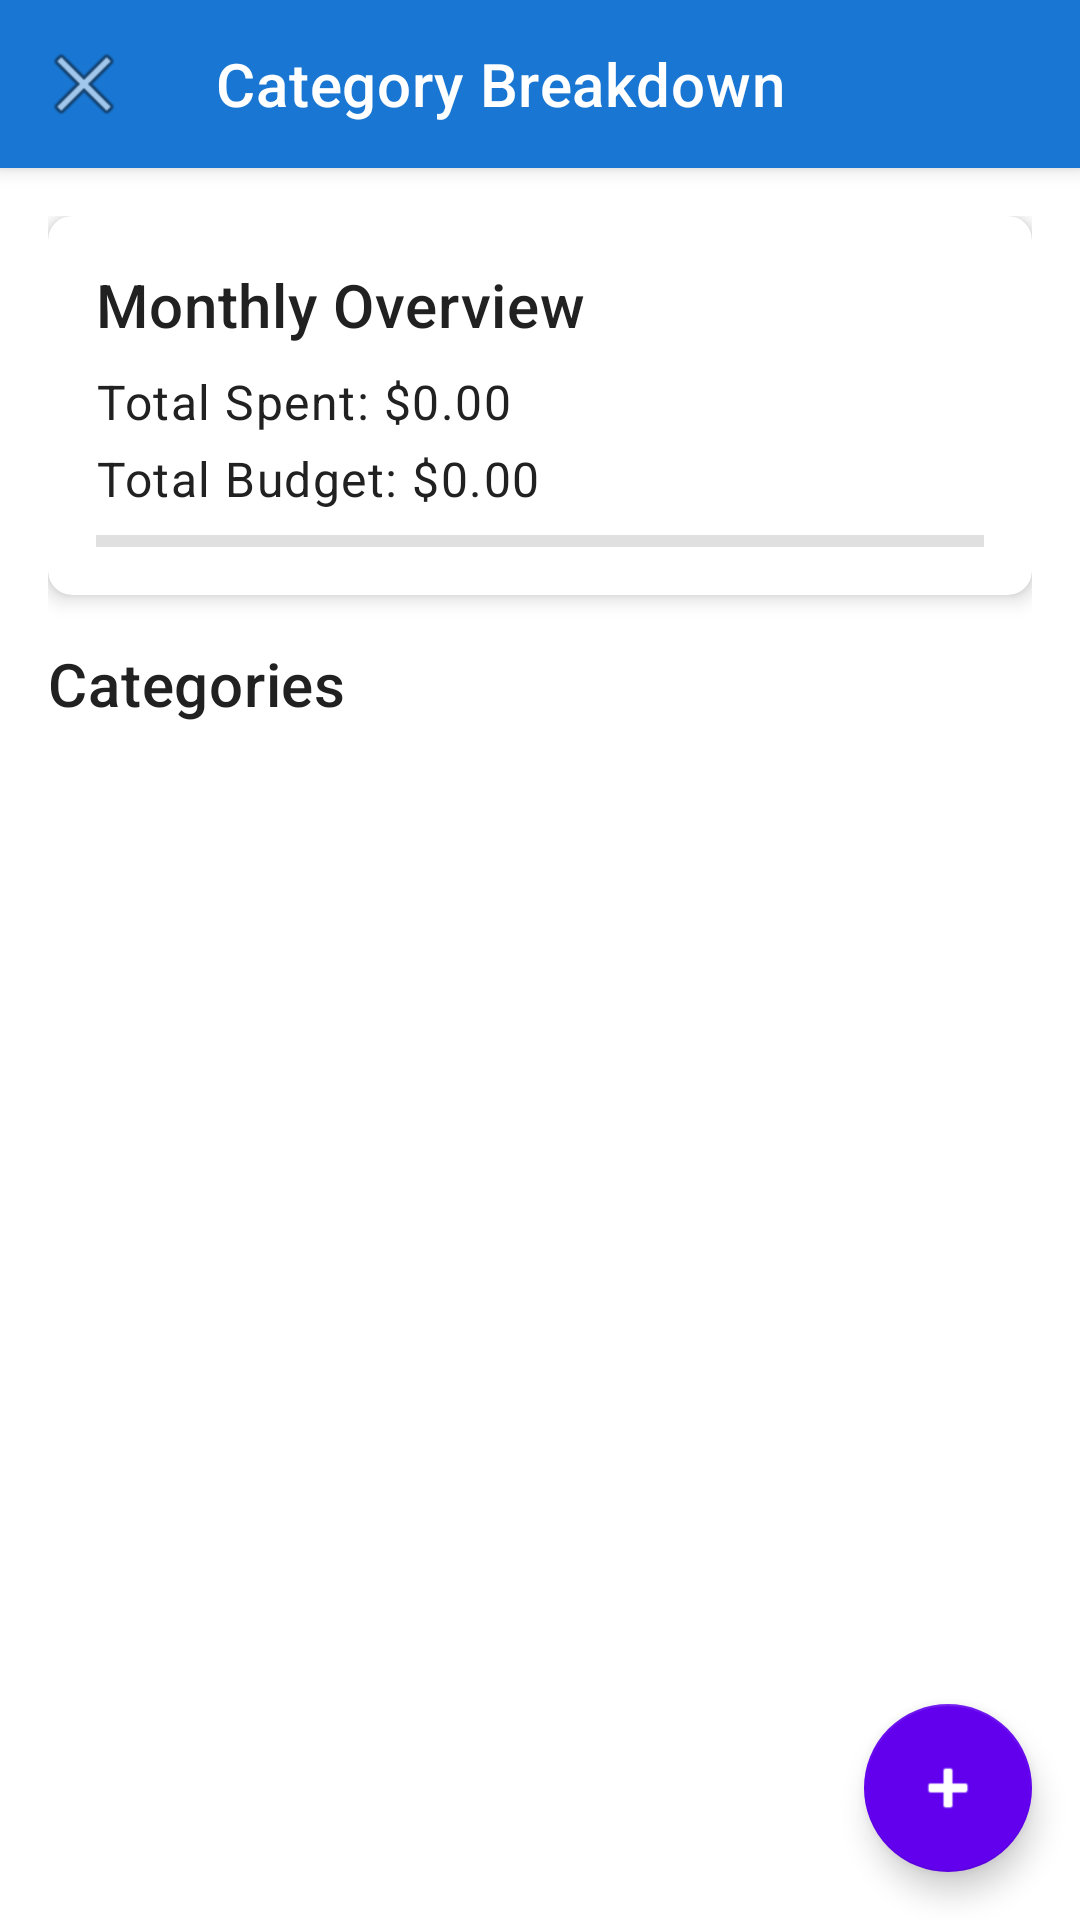

Reconstruct the res/layout file that produces this screen, plus the resources it refers to.
<!-- AndroidManifest.xml: activity theme Theme.ExpensesApp -->
<!-- res/layout/activity_categories.xml -->
<?xml version="1.0" encoding="utf-8"?>
<androidx.coordinatorlayout.widget.CoordinatorLayout xmlns:android="http://schemas.android.com/apk/res/android"
    xmlns:app="http://schemas.android.com/apk/res-auto"
    xmlns:tools="http://schemas.android.com/tools"
    android:layout_width="match_parent"
    android:layout_height="match_parent">

    <com.google.android.material.appbar.AppBarLayout
        android:layout_width="match_parent"
        android:layout_height="wrap_content">

        <com.google.android.material.appbar.MaterialToolbar
            android:id="@+id/toolbar"
            android:layout_width="match_parent"
            android:layout_height="?attr/actionBarSize"
            android:background="?attr/colorPrimary"
            android:elevation="4dp"
            android:theme="@style/ThemeOverlay.MaterialComponents.Dark.ActionBar"
            app:navigationIcon="@android:drawable/ic_menu_close_clear_cancel"
            app:title="Category Breakdown" />

    </com.google.android.material.appbar.AppBarLayout>

    <androidx.core.widget.NestedScrollView
        android:layout_width="match_parent"
        android:layout_height="match_parent"
        app:layout_behavior="@string/appbar_scrolling_view_behavior">

        <LinearLayout
            android:layout_width="match_parent"
            android:layout_height="wrap_content"
            android:orientation="vertical"
            android:padding="16dp">

            
            <com.google.android.material.card.MaterialCardView
                android:layout_width="match_parent"
                android:layout_height="wrap_content"
                android:layout_marginBottom="16dp"
                app:cardCornerRadius="8dp"
                app:cardElevation="4dp">

                <LinearLayout
                    android:layout_width="match_parent"
                    android:layout_height="wrap_content"
                    android:orientation="vertical"
                    android:padding="16dp">

                    <TextView
                        android:layout_width="wrap_content"
                        android:layout_height="wrap_content"
                        android:text="Monthly Overview"
                        android:textAppearance="?attr/textAppearanceHeadline6" />

                    <TextView
                        android:id="@+id/totalSpentTextView"
                        android:layout_width="wrap_content"
                        android:layout_height="wrap_content"
                        android:layout_marginTop="8dp"
                        android:text="Total Spent: $0.00"
                        android:textAppearance="?attr/textAppearanceBody1" />

                    <TextView
                        android:id="@+id/totalBudgetTextView"
                        android:layout_width="wrap_content"
                        android:layout_height="wrap_content"
                        android:layout_marginTop="4dp"
                        android:text="Total Budget: $0.00"
                        android:textAppearance="?attr/textAppearanceBody1" />

                    <com.google.android.material.progressindicator.LinearProgressIndicator
                        android:id="@+id/overallProgressIndicator"
                        android:layout_width="match_parent"
                        android:layout_height="wrap_content"
                        android:layout_marginTop="8dp"
                        app:indicatorColor="@color/colorPrimary"
                        app:trackColor="@color/progress_track" />

                </LinearLayout>

            </com.google.android.material.card.MaterialCardView>

            
            <TextView
                android:layout_width="wrap_content"
                android:layout_height="wrap_content"
                android:layout_marginBottom="8dp"
                android:text="Categories"
                android:textAppearance="?attr/textAppearanceHeadline6" />

            <androidx.recyclerview.widget.RecyclerView
                android:id="@+id/categoriesRecyclerView"
                android:layout_width="match_parent"
                android:layout_height="wrap_content"
                android:clipToPadding="false"
                android:paddingBottom="16dp"
                tools:listitem="@layout/item_category" />

        </LinearLayout>

    </androidx.core.widget.NestedScrollView>

    <com.google.android.material.floatingactionbutton.FloatingActionButton
        android:id="@+id/addCategoryFab"
        android:layout_width="wrap_content"
        android:layout_height="wrap_content"
        android:layout_gravity="bottom|end"
        android:layout_margin="16dp"
        android:contentDescription="Add new category"
        android:src="@android:drawable/ic_input_add"
        app:backgroundTint="@color/colorPrimary"
        app:tint="@android:color/white" />

</androidx.coordinatorlayout.widget.CoordinatorLayout>
<!-- res/layout/item_category.xml (included above) -->
<?xml version="1.0" encoding="utf-8"?>
<com.google.android.material.card.MaterialCardView xmlns:android="http://schemas.android.com/apk/res/android"
    xmlns:app="http://schemas.android.com/apk/res-auto"
    xmlns:tools="http://schemas.android.com/tools"
    android:layout_width="match_parent"
    android:layout_height="wrap_content"
    android:layout_marginHorizontal="8dp"
    android:layout_marginVertical="4dp"
    app:cardCornerRadius="8dp"
    app:cardElevation="2dp">

    <LinearLayout
        android:layout_width="match_parent"
        android:layout_height="wrap_content"
        android:orientation="vertical"
        android:padding="16dp">

        <LinearLayout
            android:layout_width="match_parent"
            android:layout_height="wrap_content"
            android:orientation="horizontal"
            android:gravity="center_vertical">

            <View
                android:id="@+id/colorIndicator"
                android:layout_width="4dp"
                android:layout_height="24dp"
                android:layout_marginEnd="12dp"
                android:background="@color/progress_green" />

            <TextView
                android:id="@+id/categoryNameTextView"
                android:layout_width="0dp"
                android:layout_height="wrap_content"
                android:layout_weight="1"
                android:textAppearance="?attr/textAppearanceSubtitle1"
                tools:text="Food" />

            <TextView
                android:id="@+id/spendingTextView"
                android:layout_width="wrap_content"
                android:layout_height="wrap_content"
                android:textAppearance="?attr/textAppearanceBody2"
                tools:text="$500.00 / $1000.00" />

        </LinearLayout>

        <com.google.android.material.progressindicator.LinearProgressIndicator
            android:id="@+id/progressIndicator"
            android:layout_width="match_parent"
            android:layout_height="wrap_content"
            android:layout_marginTop="8dp"
            app:indicatorColor="@color/colorPrimary"
            app:trackColor="@color/progress_track" />

        <LinearLayout
            android:layout_width="match_parent"
            android:layout_height="wrap_content"
            android:orientation="horizontal"
            android:layout_marginTop="8dp">

            <com.google.android.material.button.MaterialButton
                android:id="@+id/editButton"
                style="@style/Widget.MaterialComponents.Button.TextButton"
                android:layout_width="wrap_content"
                android:layout_height="wrap_content"
                android:text="Edit"
                app:icon="@android:drawable/ic_menu_edit" />

            <com.google.android.material.button.MaterialButton
                android:id="@+id/deleteButton"
                style="@style/Widget.MaterialComponents.Button.TextButton"
                android:layout_width="wrap_content"
                android:layout_height="wrap_content"
                android:text="Delete"
                app:icon="@android:drawable/ic_menu_delete" />

        </LinearLayout>

    </LinearLayout>

</com.google.android.material.card.MaterialCardView>
<!-- resources referenced by this layout -->
<resources>
  <color name="colorPrimary">#FF6200EE</color>
  <color name="progress_green">#4CAF50</color>
  <color name="progress_track">#E0E0E0</color>
  <style name="Theme.ExpensesApp" parent="Theme.MaterialComponents.Light.NoActionBar">
          <item name="colorPrimary">@color/primary</item>
          <item name="colorPrimaryDark">@color/primary_dark</item>
          <item name="colorAccent">@color/accent</item>
          <item name="android:textColorPrimary">@color/primary_text</item>
          <item name="android:textColorSecondary">@color/secondary_text</item>
      </style>
  <color name="primary">#1976D2</color>
  <color name="primary_dark">#1565C0</color>
  <color name="accent">#FF4081</color>
  <color name="primary_text">#212121</color>
  <color name="secondary_text">#757575</color>
</resources>
